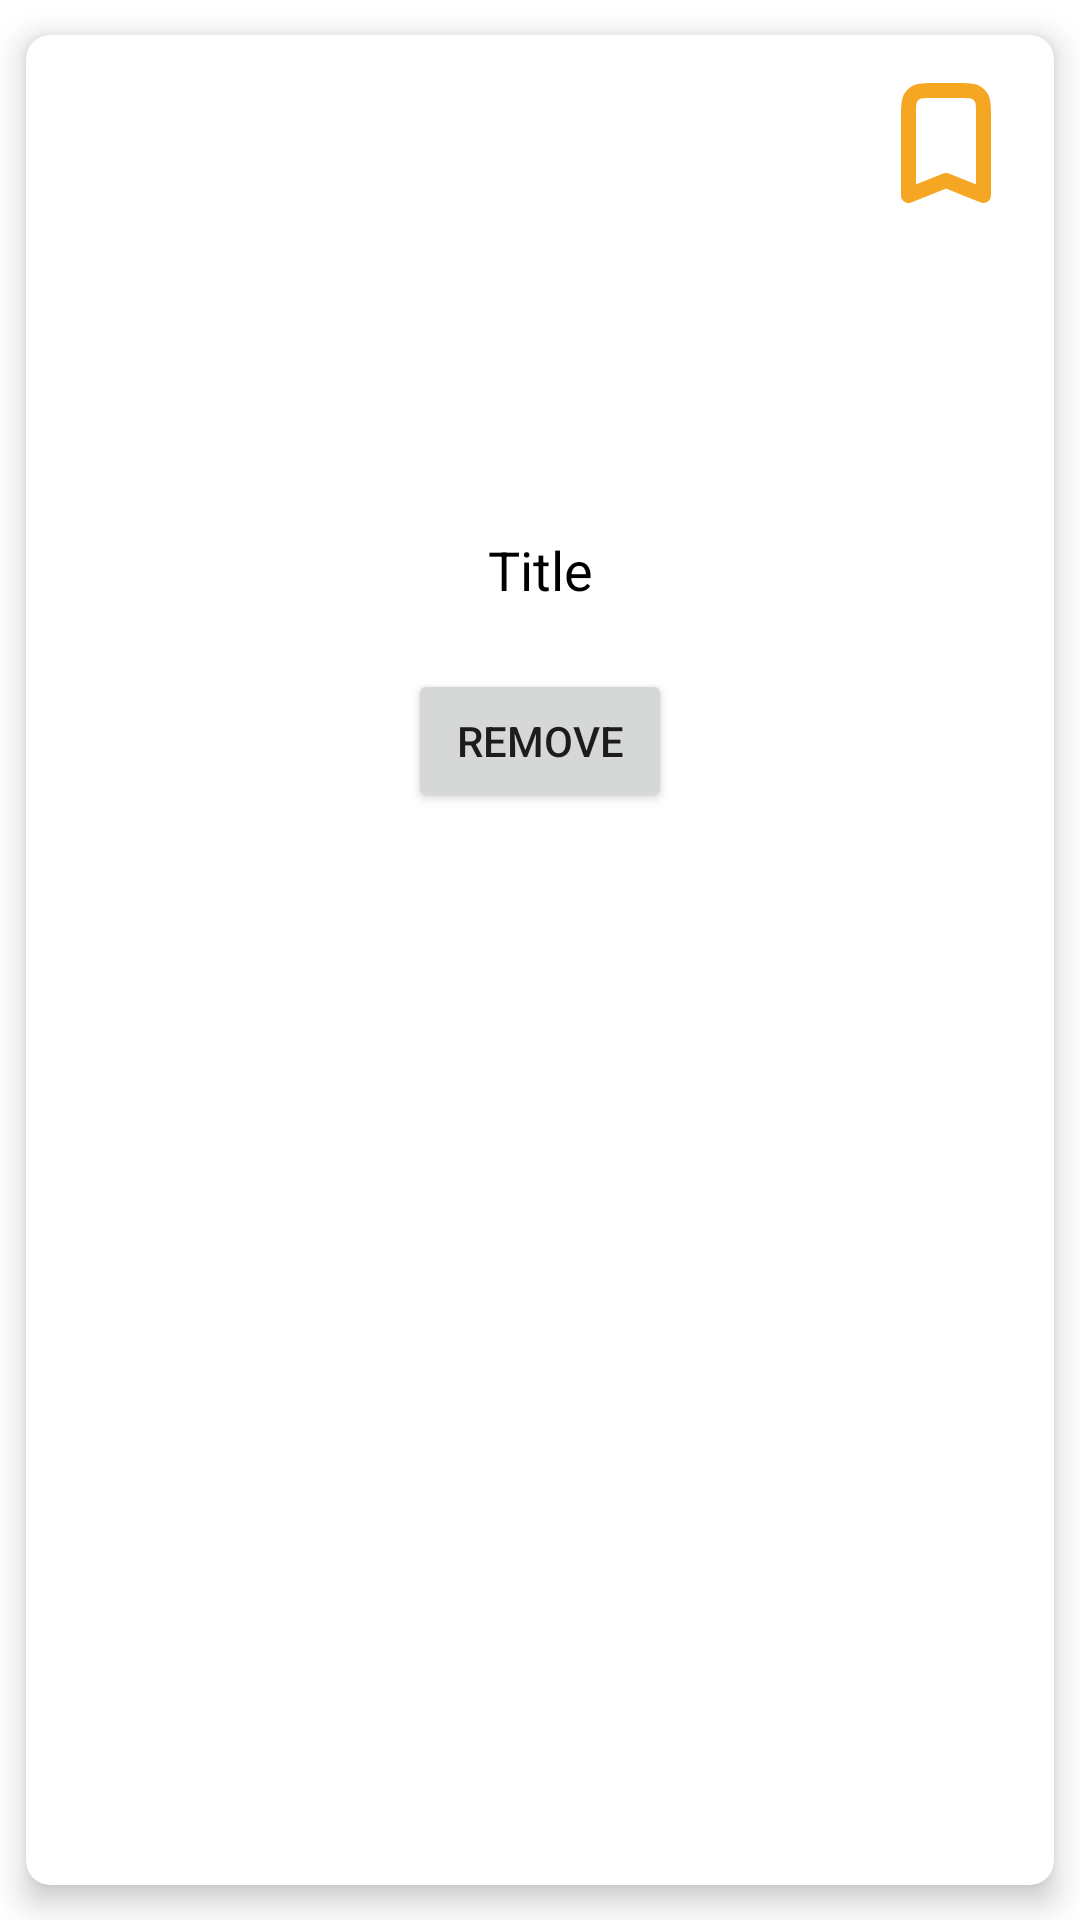

Produce the Android XML layout that renders to this screen, including the resource entries it uses.
<!-- AndroidManifest.xml: application theme Theme.FoodPlanner -->
<!-- res/layout/plan_meal_item.xml -->
<?xml version="1.0" encoding="utf-8"?>
<androidx.cardview.widget.CardView xmlns:android="http://schemas.android.com/apk/res/android"
    xmlns:app="http://schemas.android.com/apk/res-auto"
    xmlns:tools="http://schemas.android.com/tools"
    android:id="@+id/meal_card_content"
    android:layout_width="200dp"
    android:layout_height="wrap_content"
    app:cardCornerRadius="8dp"
    app:cardElevation="6dp"
    android:backgroundTint="@color/light_yellow"
    app:cardUseCompatPadding="true"
    android:layout_margin="10dp">

    <RelativeLayout
        android:layout_width="match_parent"
        android:layout_height="wrap_content">

        <ImageView
            android:id="@+id/mealImageView"
            android:layout_width="match_parent"
            android:layout_height="150dp"
            android:scaleType="centerCrop"
            tools:srcCompat="@tools:sample/avatars" />

        <ToggleButton
            android:id="@+id/favoriteButtonIcon"
            android:layout_width="40dp"
            android:layout_height="40dp"
            android:textOff=""
            android:textOn=""
            android:background="@drawable/toggle_selector"
            android:layout_alignParentEnd="true"
            android:layout_alignParentTop="true"
            android:layout_margin="16dp"
            android:scaleType="fitCenter"
            android:padding="7dp"/>

        <TextView
            android:id="@+id/mealTitleTextView"
            android:layout_width="match_parent"
            android:layout_height="wrap_content"
            android:layout_below="@id/mealImageView"
            android:layout_marginTop="16dp"
            android:layout_marginStart="16dp"
            android:layout_marginEnd="16dp"
            android:layout_marginBottom="16dp"
            android:text="Title"
            android:gravity="center"
            android:textSize="18sp"
            android:textColor="@android:color/black" />
        <Button
            android:id="@+id/remove_btn"
            android:layout_width="wrap_content"
            android:layout_height="wrap_content"
            android:text="Remove"
            android:layout_below="@id/mealTitleTextView"
            android:layout_marginTop="5dp"
            android:gravity="center"
            android:layout_centerInParent="true"/>

    </RelativeLayout>
</androidx.cardview.widget.CardView>
<!-- resources referenced by this layout -->
<resources>
  <!-- drawable toggle_selector (drawable) -->
  <?xml version="1.0" encoding="utf-8"?>
  <selector xmlns:android="http://schemas.android.com/apk/res/android">
  
      <item android:drawable="@drawable/bookmark" android:state_checked="false"/>
      <item android:drawable="@drawable/save_selected" android:state_checked="true"/>
      <item android:drawable="@drawable/fav_icon_background" android:state_window_focused="true"/>
  
  </selector>
  <style name="Theme.FoodPlanner" parent="Theme.MaterialComponents.DayNight.DarkActionBar">
          
          <item name="colorPrimary">@color/yellow</item>
          <item name="colorPrimaryVariant">@color/lifgt_yellow</item>
          <item name="colorOnPrimary">@color/white</item>
          
          <item name="colorSecondary">@color/teal_200</item>
          <item name="colorSecondaryVariant">@color/teal_700</item>
          <item name="colorOnSecondary">@color/black</item>
          
          <item name="android:statusBarColor">?attr/colorPrimaryVariant</item>
          
      </style>
  <!-- drawable bookmark (drawable) -->
  <vector xmlns:android="http://schemas.android.com/apk/res/android"
      android:width="16dp"
      android:height="16dp"
      android:viewportWidth="16"
      android:viewportHeight="16">
    <path
        android:pathData="M3,4.2C3,3.08 3,2.52 3.218,2.092C3.41,1.716 3.716,1.41 4.092,1.218C4.52,1 5.08,1 6.2,1H9.8C10.92,1 11.48,1 11.908,1.218C12.284,1.41 12.59,1.716 12.782,2.092C13,2.52 13,3.08 13,4.2V15L8,13L3,15V4.2Z"
        android:strokeLineJoin="round"
        android:strokeWidth="2"
        android:fillColor="#00000000"
        android:strokeColor="@color/yellow"/>
  </vector>
  <!-- drawable save_selected (drawable) -->
  <vector xmlns:android="http://schemas.android.com/apk/res/android"
      android:width="16dp"
      android:height="16dp"
      android:viewportWidth="16"
      android:viewportHeight="16">
      <path
          android:pathData="M3,4.2C3,3.08 3,2.52 3.218,2.092C3.41,1.716 3.716,1.41 4.092,1.218C4.52,1 5.08,1 6.2,1H9.8C10.92,1 11.48,1 11.908,1.218C12.284,1.41 12.59,1.716 12.782,2.092C13,2.52 13,3.08 13,4.2V15L8,13L3,15V4.2Z"
          android:strokeLineJoin="round"
          android:strokeWidth="2"
          android:fillColor="@color/yellow"
          android:strokeColor="@color/yellow"/>
  </vector>
  <!-- drawable fav_icon_background (drawable) -->
  <?xml version="1.0" encoding="utf-8"?>
  <shape xmlns:android="http://schemas.android.com/apk/res/android"
      android:padding="10dp"
      android:shape="rectangle">
  
      <solid android:color="#59000000"/>
      <corners android:radius="20dp"/>
  
  
  </shape>
  <color name="yellow">#F5A623</color>
  <color name="lifgt_yellow">#FFF1C2</color>
  <color name="white">#FFFFFFFF</color>
  <color name="teal_200">#FF03DAC5</color>
  <color name="teal_700">#FF018786</color>
  <color name="black">#FF000000</color>
</resources>
